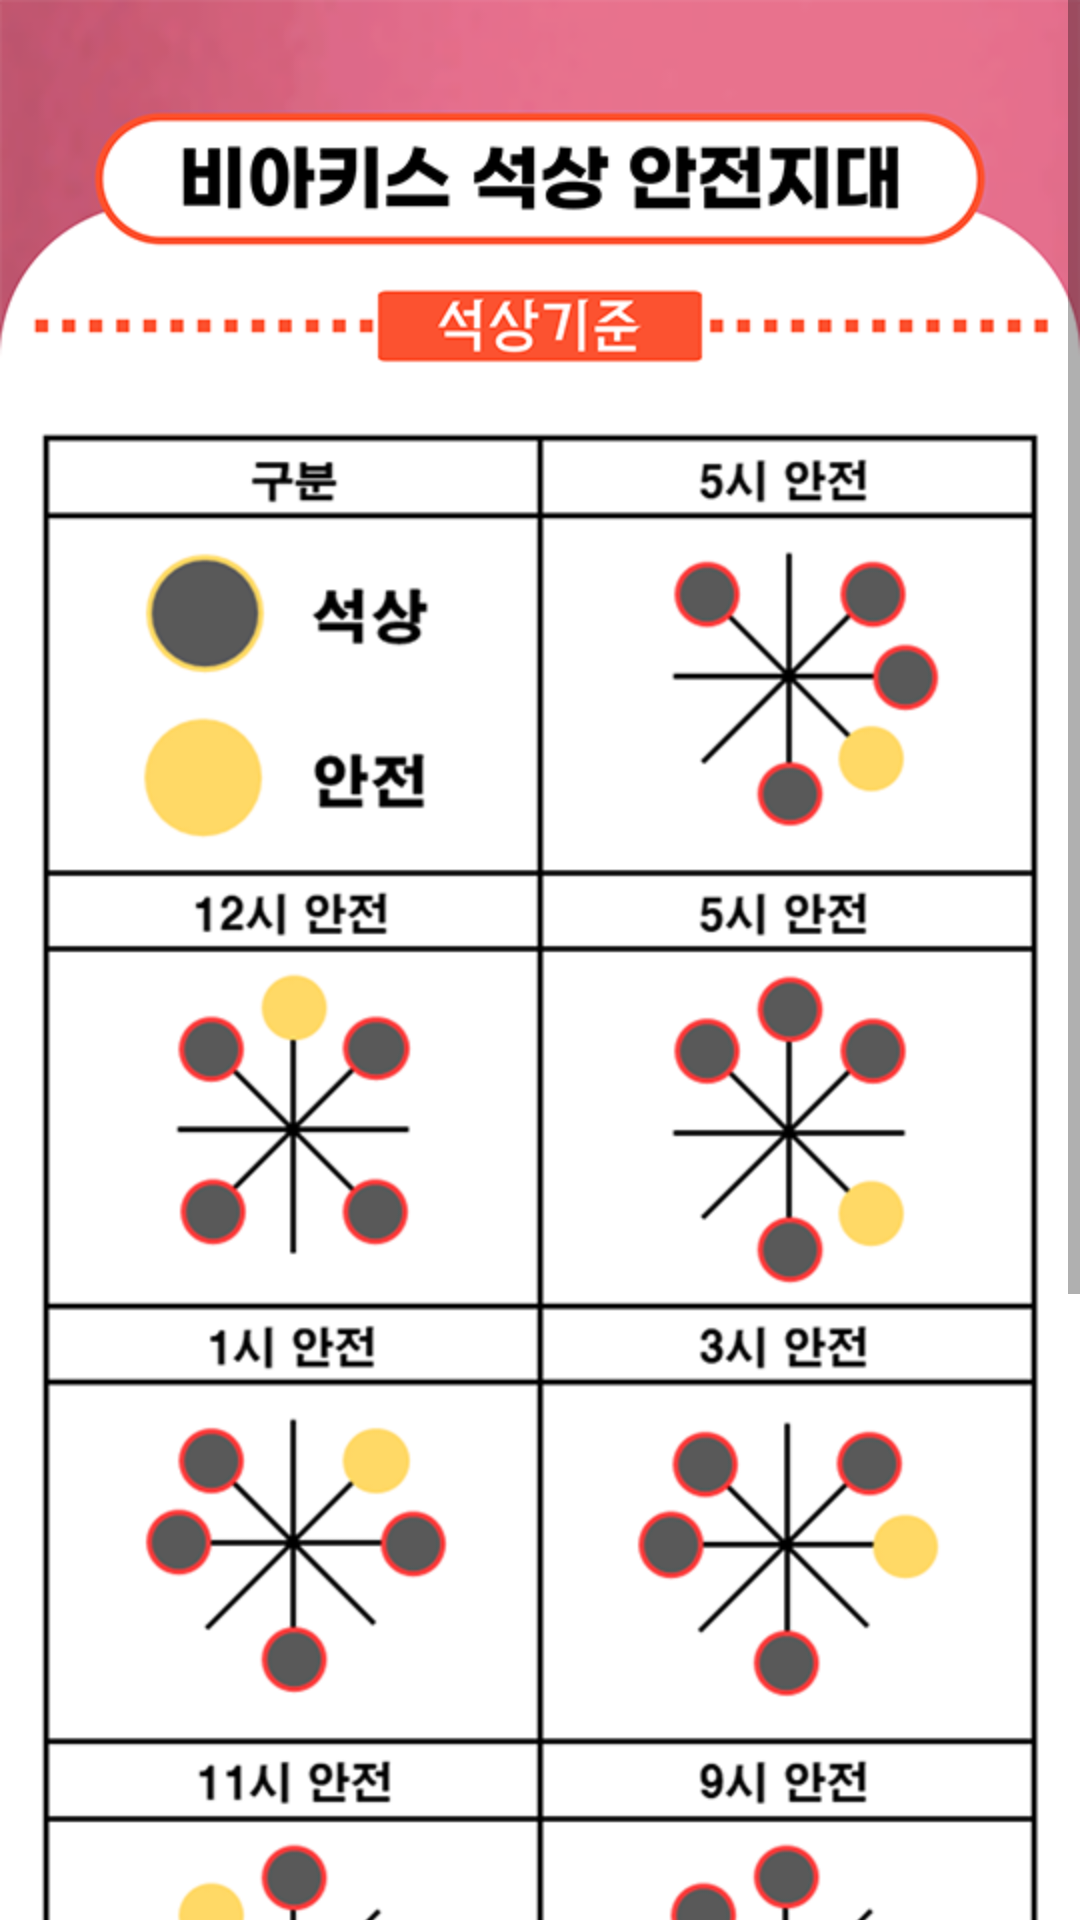

Layout XML and referenced resources for this Android screen:
<!-- AndroidManifest.xml: application theme Theme.LostArkroad -->
<!-- res/layout/activity_bia_jokbo.xml -->
<?xml version="1.0" encoding="utf-8"?>
<androidx.constraintlayout.widget.ConstraintLayout xmlns:android="http://schemas.android.com/apk/res/android"
    xmlns:app="http://schemas.android.com/apk/res-auto"
    xmlns:tools="http://schemas.android.com/tools"
    android:layout_width="match_parent"
    android:layout_height="match_parent"
    tools:context=".Biackiss.BiaJokbo">

    <LinearLayout
        android:layout_width="match_parent"
        android:layout_height="match_parent">
        <ScrollView
            android:layout_width="match_parent"
            android:layout_height="match_parent">

            <ImageView
                android:adjustViewBounds="true"
                android:layout_width="match_parent"
                android:layout_height="match_parent"
                android:src="@drawable/biajokbo"/>
        </ScrollView>
    </LinearLayout>

</androidx.constraintlayout.widget.ConstraintLayout>
<!-- resources referenced by this layout -->
<resources>
  <!-- drawable biajokbo: png bitmap (drawable, 164233 bytes) -->
  <style name="Theme.LostArkroad" parent="Theme.MaterialComponents.DayNight.DarkActionBar">
          
          <item name="colorPrimary">#071A4C</item>
          <item name="colorPrimaryVariant">#BDBDBD</item>
          <item name="colorOnPrimary">@color/white</item>
          
          <item name="colorSecondary">@color/teal_200</item>
          <item name="colorSecondaryVariant">@color/teal_700</item>
          <item name="colorOnSecondary">@color/black</item>
          
          <item name="android:statusBarColor" tools:targetApi="l">?attr/colorPrimaryVariant</item>
          
      </style>
  <!-- not gathered from this repository: default colours our renderer supplied (Android Studio template values) -->
  <color name="teal_200">#FF03DAC5</color>
  <color name="teal_700">#FF018786</color>
  <color name="black">#FF000000</color>
  <color name="white">#FFFFFFFF</color>
</resources>
